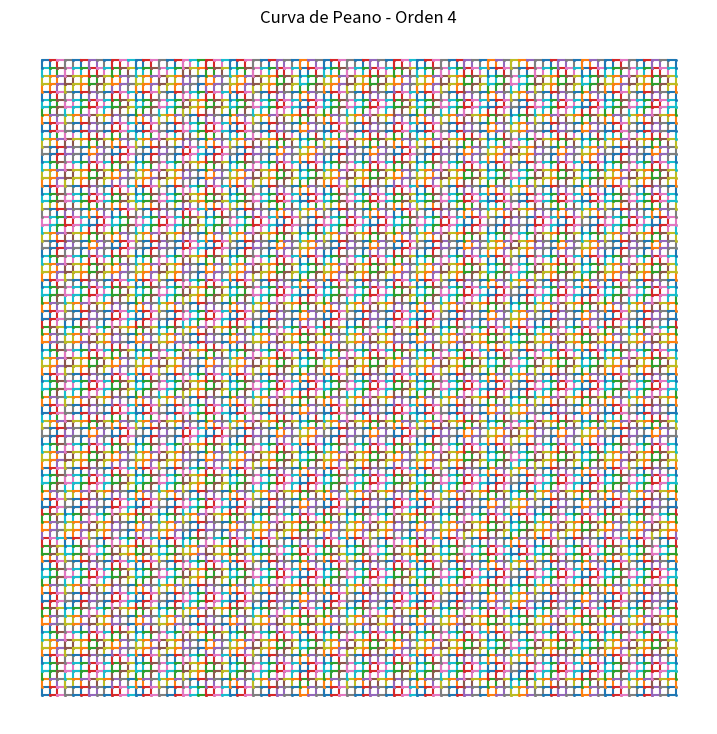

Source code (Python):
import matplotlib.pyplot as plt

def peano_curve(puntos,order):

    x = puntos[0][0]
    y = puntos[0][1]
    largo = (puntos[1][1] - y) /3
    curva = []
    if order == 1:

        curva = [ [(x, y),(x + largo,y),(x + largo,y + largo),(x,y + largo),(x,y)] ]
        curva.append([(x + largo,y + largo),(x + largo,y + (largo*2)), (x , y + (largo*2)),(x,y + largo)])
        curva.append([ (x + largo,y + (largo*2)), (x + largo,y + (largo*3)), (x,y + (largo*3)),(x,y + (largo*2)) ])
        curva.append([(x + largo,y ), (x + (largo*2),y ), (x + (largo*2),y + largo),(x+largo,y+largo)]  )
        curva.append([(x + (largo*2),y + largo ), (x + (largo*2),y + (largo * 2)), (x + largo,y + (largo*2))]  )
        curva.append([(x + (largo*2),y + (largo *2) ), (x + (largo*2),y + (largo * 3)), (x + largo,y + (largo*3))] )

        curva.append([(x + (largo*2),y ), (x + (largo*3),y ), (x + (largo*3),y + largo),(x+(largo*2),y+largo)]  )
        curva.append([(x + (largo*3),y + largo ), (x + (largo*3),y + (largo * 2)), (x + (largo*2),y + (largo*2))]  )
        curva.append([(x + (largo*3),y + (largo *2) ), (x + (largo*3),y + (largo * 3)), (x + (largo*2),y + (largo*3))] )
    else:
        curva = curva + peano_curve( [(x, y),(x + largo,y + largo)], order -1)
        curva = curva + peano_curve( [(x,y + largo),(x + largo,y + (largo*2))], order -1)
        curva = curva + peano_curve( [(x,y + (largo*2)),(x + largo,y + (largo*3))], order -1)

        curva = curva + peano_curve( [(x + largo,y),(x + (largo*2),y + largo)], order -1)
        curva = curva + peano_curve( [(x + largo,y + largo),(x + (largo*2),y + (largo*2))], order -1)
        curva = curva + peano_curve( [(x + largo,y + (largo*2)),(x + (largo*2),y + (largo*3))], order -1)

        curva = curva + peano_curve( [(x + (largo*2),y),(x + (largo*3),y + largo)], order -1)
        curva = curva + peano_curve( [(x + (largo*2),y + largo),(x + (largo*3),y + (largo*2)) ], order -1)
        curva = curva + peano_curve( [(x + (largo*2),y + (largo*2)),(x + (largo*3),y + (largo*3))], order -1)

    return(curva)



def plot_peano_curve(order):
    l_points = peano_curve([(0,0),(9,9)],order)
    print(l_points)
    plt.figure(figsize=(9, 9))
    for points in l_points:
        x, y = zip(*points)
        print(x,y)
        plt.plot(x, y, marker='o', markersize=1)

    plt.title(f'Curva de Peano - Orden {order}')
    plt.axis('equal')
    plt.axis('off')
    plt.show()
# Cambia el orden aquí para obtener diferentes niveles de detalle
plot_peano_curve(order=4)
